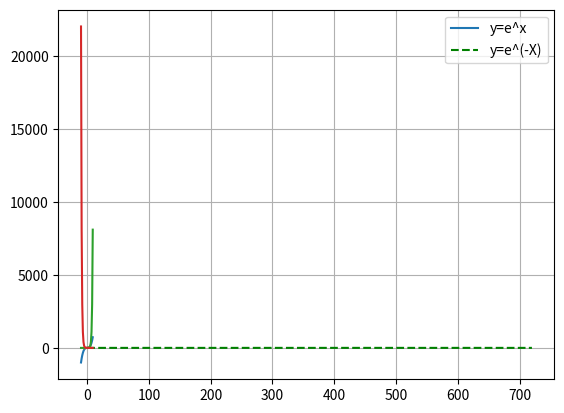

The matplotlib source for this figure:
import numpy as nu
import matplotlib.pyplot as plt
# FOR PLOT

#1  y=x^3 for x values ranging from -10 to 10
x=nu.array(range(-10,10))
y=nu.array(x**3)
plt.plot(x,y)
plt.show()

#2 sin(x) from 0-4pi green dashed line
import math
x=nu.array(range(0,721))
u=nu.radians(x)
y=nu.array(nu.sin(u))
plt.plot(x,y,color="g",linestyle="dashed")
plt.show()

#3 linear relationship "y=5x+2" for x between-5 and 5
x=nu.array(range(-5,6))
y=nu.array((5*x)+2)
plt.plot(x,y)
plt.grid()
plt.show()

#4 "y=e^x" and "y=e^(-x)" both on same graph and legend distingush them
#x=nu.array(nu.random.normal(0,120,30))
x=nu.array(range(-10,10))
y1=nu.array((math.e)**x)
y2=nu.array((math.e)**(-x))
plt.plot(x,y1)
plt.plot(x,y2)
plt.legend(["y=e^x","y=e^(-X)"])
plt.show()

